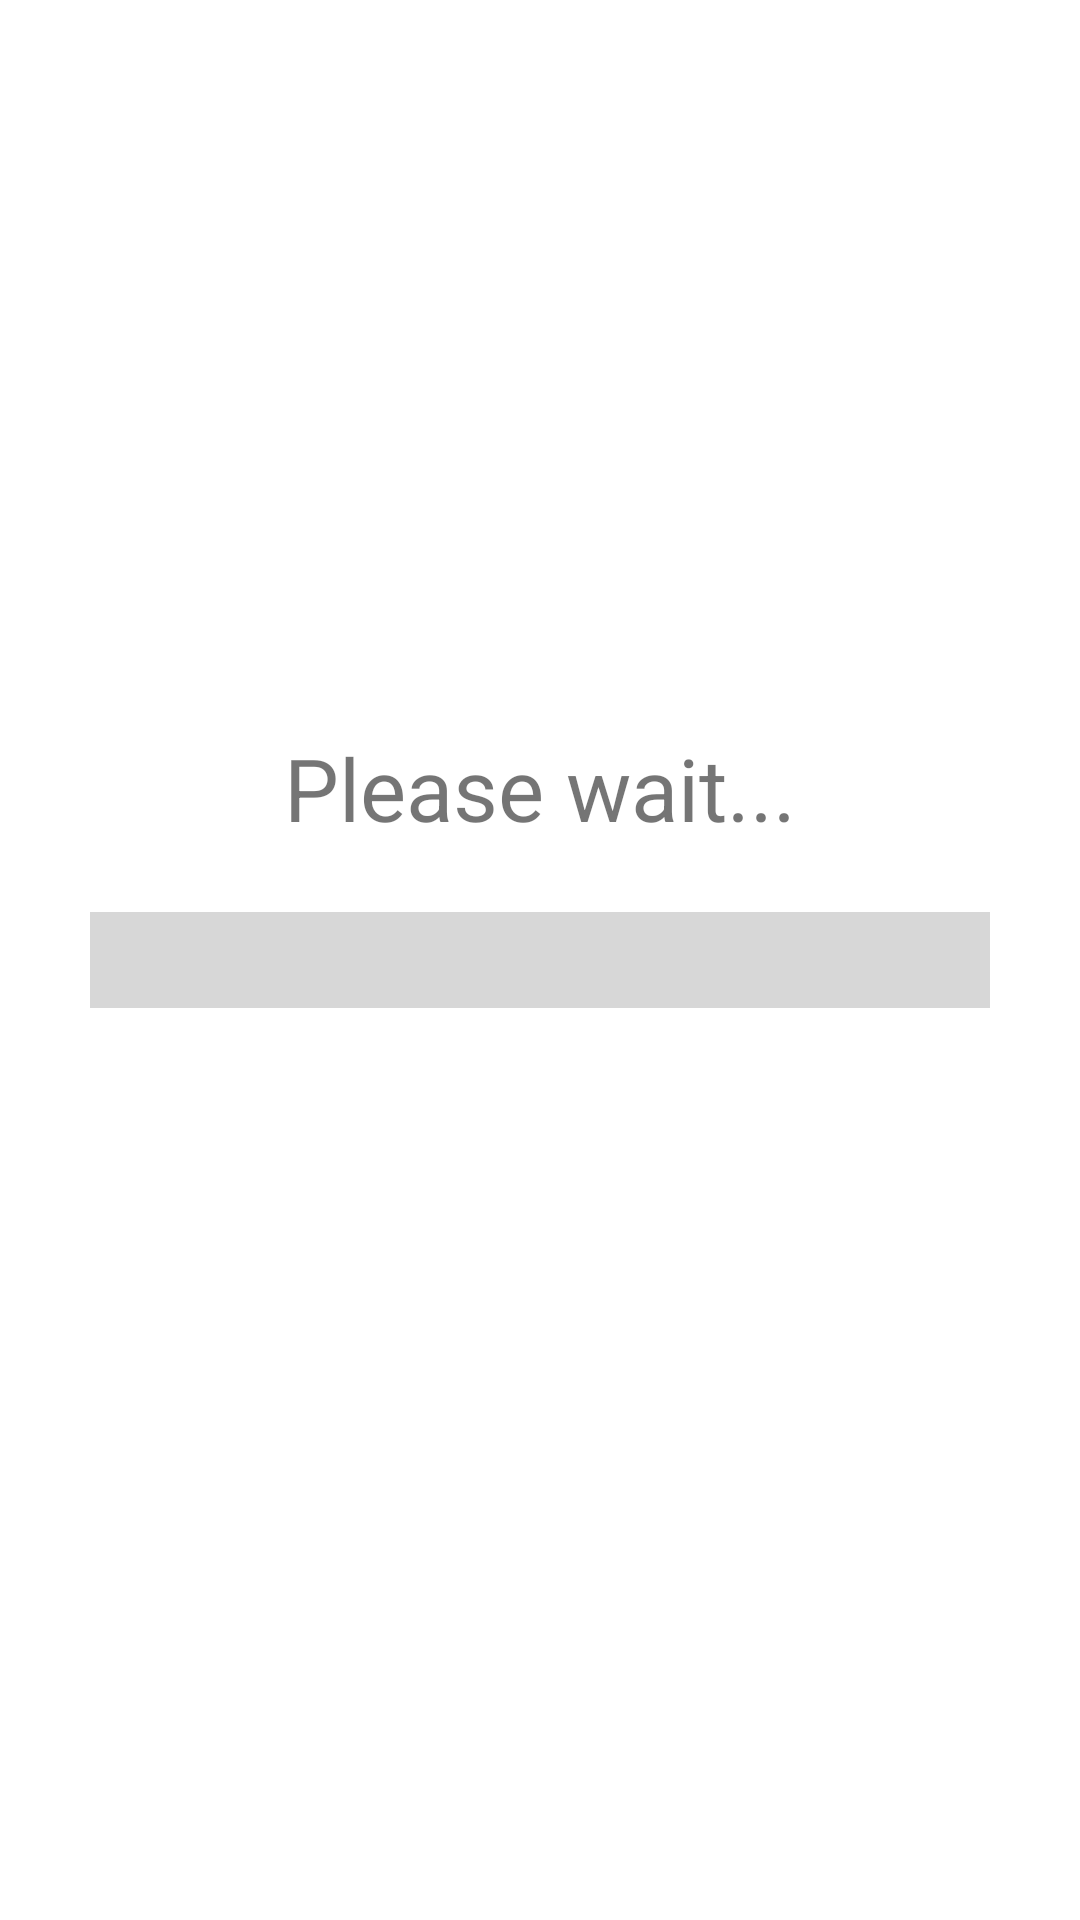

Android layout source for this screen:
<!-- AndroidManifest.xml: application theme Theme.NFCEInkWriter -->
<!-- res/layout/nfc_write_dialog.xml -->
<?xml version="1.0" encoding="utf-8"?>
<androidx.constraintlayout.widget.ConstraintLayout xmlns:android="http://schemas.android.com/apk/res/android"
    xmlns:app="http://schemas.android.com/apk/res-auto"
    xmlns:tools="http://schemas.android.com/tools"
    android:layout_width="match_parent"
    android:layout_height="match_parent">

    <ProgressBar
        android:id="@+id/nfcFlashProgressbar"
        android:theme="@style/ProgressBarStyle"
        style="?android:attr/progressBarStyleHorizontal"
        android:scaleY="8"
        android:layout_width="300dp"
        android:layout_height="wrap_content"
        app:layout_constraintLeft_toLeftOf="parent"
        app:layout_constraintRight_toRightOf="parent"
        app:layout_constraintTop_toTopOf="parent"
        app:layout_constraintBottom_toBottomOf="parent"
        android:min="0"
        android:max="100"
        />

    <TextView
        android:id="@+id/pleaseWaitText"
        android:layout_width="wrap_content"
        android:layout_height="wrap_content"
        android:text="@string/pleaseWaitWhileFlashingText"
        android:textSize="14pt"
        android:layout_marginBottom="30dp"
        app:layout_constraintLeft_toLeftOf="parent"
        app:layout_constraintRight_toRightOf="parent"
        app:layout_constraintBottom_toTopOf="@id/nfcFlashProgressbar"
        tools:layout_editor_absoluteX="176dp"
        tools:layout_editor_absoluteY="237dp" />

</androidx.constraintlayout.widget.ConstraintLayout>
<!-- resources referenced by this layout -->
<resources>
  <string name="pleaseWaitWhileFlashingText">Please wait...</string>
  <style name="ProgressBarStyle">
          <item name="colorAccent">@color/white</item>
      </style>
  <style name="Theme.NFCEInkWriter" parent="Theme.MaterialComponents.DayNight.NoActionBar">
          
          <item name="colorPrimary">@color/blue_dark</item>
          <item name="colorPrimaryVariant">@color/blue_medium</item>
          <item name="colorOnPrimary">@color/white</item>
          
          <item name="colorSecondary">@color/tan_light</item>
          <item name="colorSecondaryVariant">@color/tan_dark</item>
          <item name="colorOnSecondary">@color/black</item>
          
          <item name="android:statusBarColor" tools:targetApi="l">?attr/colorPrimaryVariant</item>
          
      </style>
  <color name="white">#FFFFFFFF</color>
  <color name="blue_dark">#007fc6</color>
  <color name="blue_medium">#00b4ff</color>
  <color name="tan_light">#ffeccc</color>
  <color name="tan_dark">#8c7357</color>
  <color name="black">#FF000000</color>
</resources>
